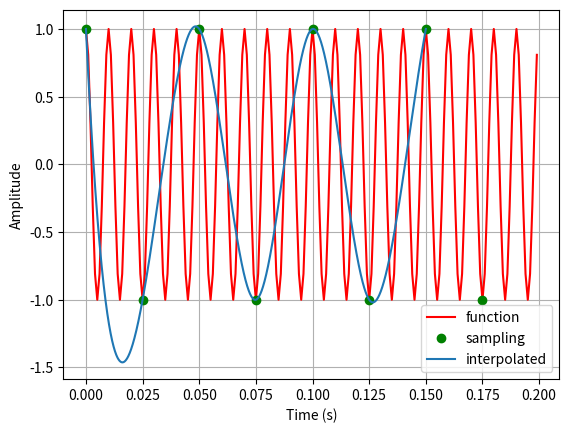

Python code for this plot:
import matplotlib.pyplot as plt
import numpy as np 
from numpy import pi as Pi 
from scipy.interpolate import interp1d

start = 0
end = 0.2
step = 0.001
f1 = 100.0
t1 = np.arange(start,end,step)
y1 = np.cos(f1 * 2 * Pi * t1)
plt.plot(t1,y1,"r")

fs = 40
ts = 1.0 / abs(fs)
t2 = np.arange(start, end, ts)
y2 = [y1[int((i * ts) / (step))] for i in range(0, len(t2))]

t2inter = np.linspace(start, end - ts * 2, num=5000, endpoint=True)
f2inter = interp1d(t2, y2, kind='cubic')
plt.plot(t2, y2, 'go', t2inter, f2inter(t2inter))

plt.grid()
plt.xlabel('Time (s)')
plt.ylabel('Amplitude')
plt.legend(['function', 'sampling', 'interpolated'], loc='best')
plt.show()
